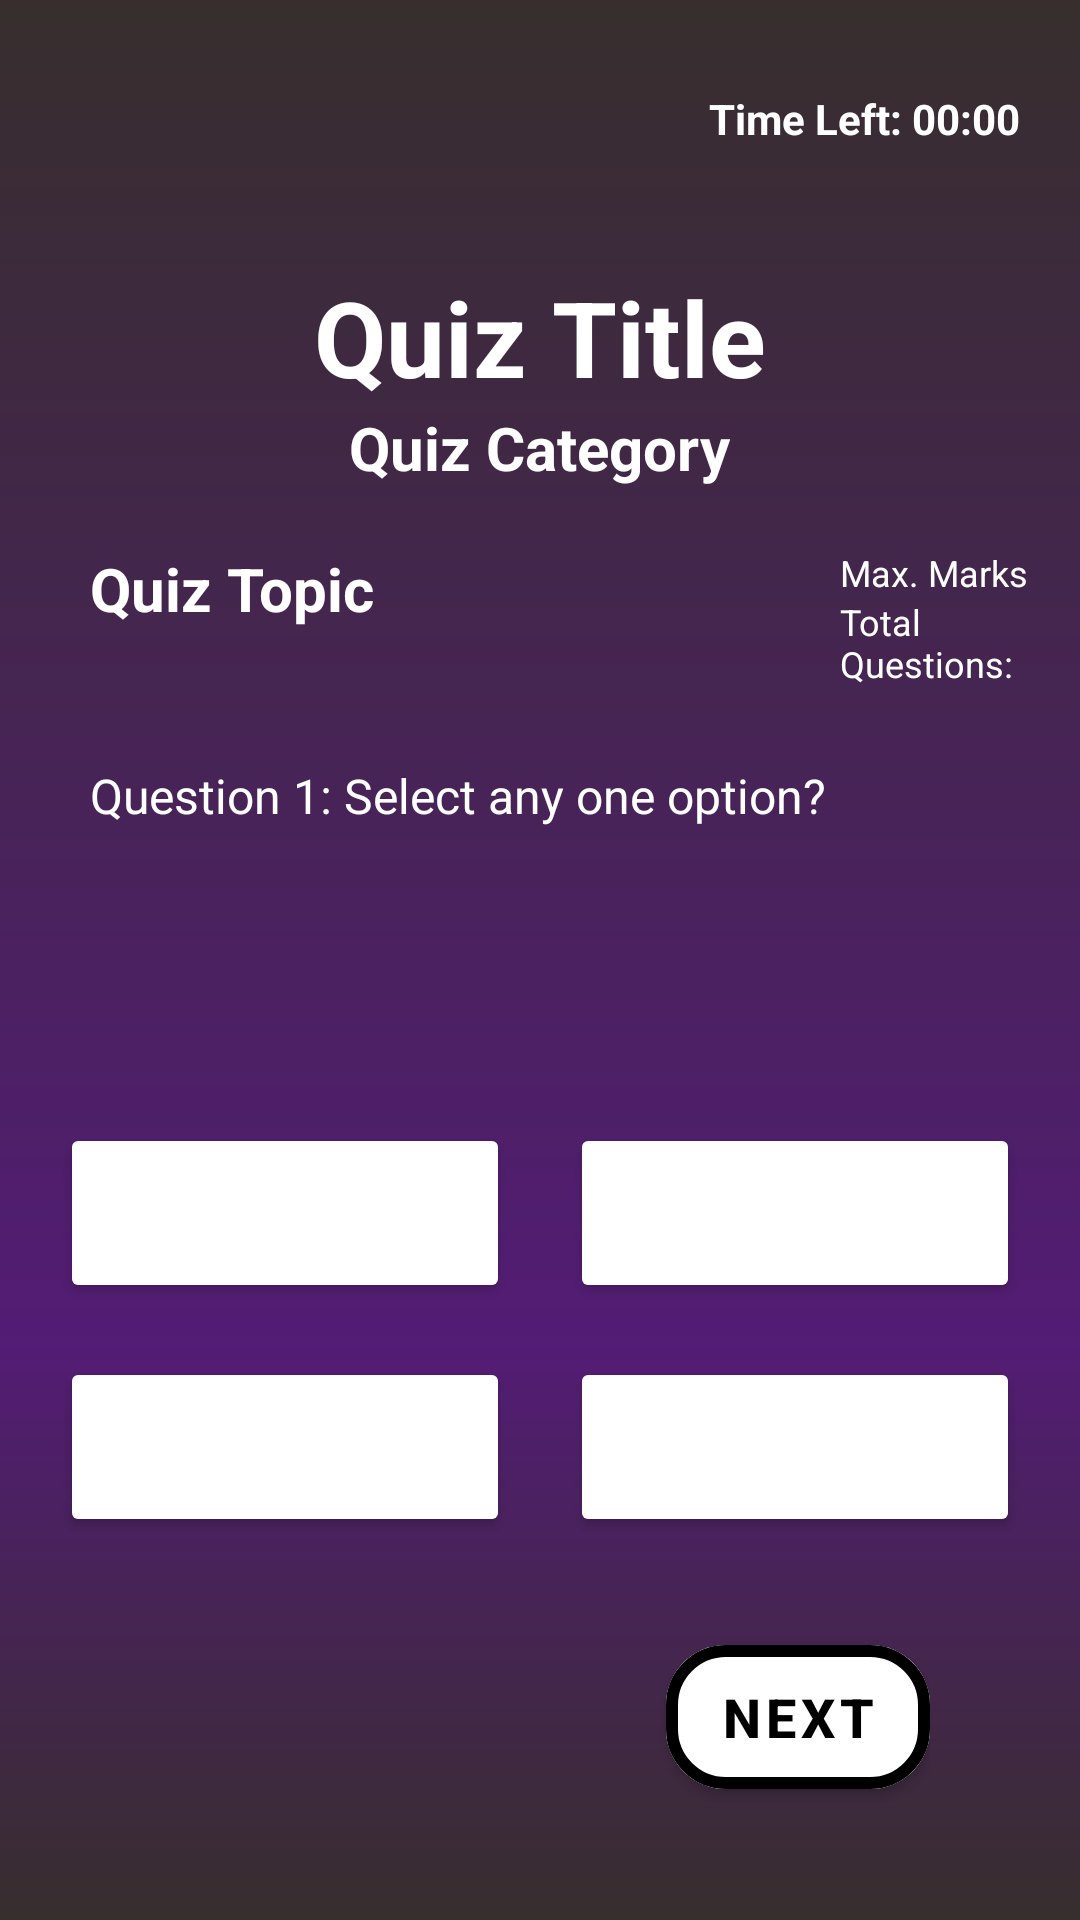

Layout XML and referenced resources for this Android screen:
<!-- AndroidManifest.xml: application theme Theme.Quizellapp -->
<!-- res/layout/activity_quiz_test_page.xml -->
<?xml version="1.0" encoding="utf-8"?>
<androidx.constraintlayout.widget.ConstraintLayout xmlns:android="http://schemas.android.com/apk/res/android"
    xmlns:app="http://schemas.android.com/apk/res-auto"
    xmlns:tools="http://schemas.android.com/tools"
    android:layout_width="match_parent"
    android:layout_height="match_parent"
    tools:context=".QuizTestPage"
    android:background="@drawable/loginregister_gradient"
    >

    <LinearLayout
        android:orientation="vertical"
        android:layout_width="match_parent"
        android:layout_height="match_parent">

        <LinearLayout
            android:orientation="horizontal"
            android:gravity="right"
            android:layout_width="match_parent"
            android:layout_height="wrap_content"
            android:layout_marginTop="30dp">
            <TextView
                android:id="@+id/TestDuration"
                android:layout_width="wrap_content"
                android:layout_height="wrap_content"
                android:textColor="@color/white"
                android:text="Time Left: 00:00"
                android:textSize="14sp"
                android:textStyle="bold"
                android:layout_marginRight="20dp"
                />

        </LinearLayout>

        <LinearLayout
            android:layout_marginTop="40dp"
            android:orientation="horizontal"
            android:layout_width="match_parent"
            android:layout_height="wrap_content"
            android:gravity="center">
            <TextView
                android:id="@+id/TestQuizName"
                android:layout_width="wrap_content"
                android:layout_height="wrap_content"
                android:text="Quiz Title"
                android:textSize="35sp"
                android:textStyle="bold"
                android:textColor="@color/white"
                />

        </LinearLayout>
        <LinearLayout
            android:orientation="horizontal"
            android:layout_width="match_parent"
            android:layout_height="wrap_content"
            android:gravity="center">
            <TextView
                android:id="@+id/Testcategory"
                android:layout_width="wrap_content"
                android:layout_height="wrap_content"
                android:text="Quiz Category"
                android:textSize="20sp"
                android:textStyle="bold"
                android:textColor="@color/white"
                />
        </LinearLayout>

        <LinearLayout
            android:layout_marginTop="20dp"
            android:orientation="horizontal"
            android:layout_width="match_parent"
            android:layout_height="wrap_content">
            <TextView
                android:id="@+id/TestSubject"
                android:layout_width="250dp"
                android:layout_height="wrap_content"
                android:text="Quiz Topic"
                android:textSize="20sp"
                android:textStyle="bold"
                android:textColor="@color/white"
                android:layout_marginLeft="30dp"
                />
            <LinearLayout
                android:orientation="vertical"
                android:layout_width="wrap_content"
                android:layout_height="wrap_content">
                <TextView
                    android:id="@+id/Maxmarks"
                    android:layout_width="wrap_content"
                    android:layout_height="wrap_content"
                    android:text="Max. Marks"
                    android:textSize="12dp"
                    android:textColor="@color/white"
                    />

                <TextView
                    android:id="@+id/TotalQuestions"
                    android:layout_width="wrap_content"
                    android:layout_height="wrap_content"
                    android:text="Total Questions:"
                    android:textSize="12dp"
                    android:textColor="@color/white"
                    />

            </LinearLayout>
        </LinearLayout>

        <TextView
            android:id="@+id/question"
            android:layout_width="wrap_content"
            android:layout_height="wrap_content"
            android:layout_marginTop="25dp"
            android:width="350sp"
            android:height="120sp"
            android:text="Question 1: Select any one option?"
            android:textSize="16sp"
            android:textColor="@color/white"
            android:layout_marginLeft="30dp"
            />

        <LinearLayout
            android:orientation="horizontal"
            android:layout_width="match_parent"
            android:layout_height="wrap_content"
            android:gravity="center">
            <Button
                android:id="@+id/Option1"
                android:layout_width="wrap_content"
                android:layout_height="60dp"
                android:width="150sp"
                android:height="30sp"
                android:textSize="10sp"
                android:backgroundTint="@color/white"
                android:textColor="@color/black"
                app:cornerRadius="10dp"
                android:textStyle="bold"
                />

            <Button
                android:id="@+id/Option2"
                android:layout_width="wrap_content"
                android:layout_height="60dp"
                android:width="150sp"
                android:height="30sp"
                android:textSize="10sp"
                android:backgroundTint="@color/white"
                android:textColor="@color/black"
                app:cornerRadius="10dp"
                android:textStyle="bold"
                android:layout_marginLeft="20dp"
                />
        </LinearLayout>

        <LinearLayout
            android:layout_marginTop="18dp"
            android:orientation="horizontal"
            android:layout_width="match_parent"
            android:layout_height="wrap_content"
            android:gravity="center">
            <Button
                android:id="@+id/Option3"
                android:layout_width="wrap_content"
                android:layout_height="60dp"
                android:width="150sp"
                android:height="30sp"
                android:textSize="10sp"
                android:backgroundTint="@color/white"
                android:textColor="@color/black"
                app:cornerRadius="10dp"
                android:textStyle="bold"
                />

            <Button
                android:id="@+id/Option4"
                android:layout_width="wrap_content"
                android:layout_height="60dp"
                android:width="150sp"
                android:height="30sp"
                android:textSize="10sp"
                android:backgroundTint="@color/white"
                android:textColor="@color/black"
                app:cornerRadius="10dp"
                android:textStyle="bold"
                android:layout_marginLeft="20dp"
                />

        </LinearLayout>

        <LinearLayout
            android:orientation="horizontal"
            android:layout_width="match_parent"
            android:layout_height="wrap_content"
            android:gravity="right"
            android:layout_marginRight="50dp"
            android:layout_marginTop="30dp">
            <com.google.android.material.button.MaterialButton
                android:id="@+id/next"
                android:layout_width="wrap_content"
                android:layout_height="60dp"
                android:text="Next"
                android:textSize="18sp"
                android:backgroundTint="@color/white"
                app:cornerRadius="20dp"
                android:textColor="@color/black"
                android:textStyle="bold"
                app:strokeColor="@color/black"
                app:strokeWidth="4dp"
                />
        </LinearLayout>



    </LinearLayout>


</androidx.constraintlayout.widget.ConstraintLayout>
<!-- resources referenced by this layout -->
<resources>
  <color name="black">#FF000000</color>
  <color name="white">#FFFFFFFF</color>
  <!-- drawable loginregister_gradient (drawable) -->
  <?xml version="1.0" encoding="utf-8"?>
  <shape xmlns:android="http://schemas.android.com/apk/res/android">
      <gradient
          android:startColor="#372E2D"
          android:centerColor="#531C75"
          android:centerY="0.7"
          android:angle="270"
          android:endColor="#372E2D"/>
  </shape>
  <style name="Theme.Quizellapp" parent="Theme.MaterialComponents.DayNight.NoActionBar">
              
              <item name="colorPrimary">@color/purple_500</item>
              <item name="colorPrimaryVariant">@color/purple_700</item>
              <item name="colorOnPrimary">@color/white</item>
              
              <item name="colorSecondary">#212F3C</item>
              <item name="colorSecondaryVariant">#212F3C</item>
              <item name="colorOnSecondary">@color/black</item>
              <item name="drawerArrowStyle">@style/DrawerVBage_ArrowStyle</item>
              
              <item name="android:statusBarColor" tools:targetApi="l">?attr/colorSecondary</item>
              <item name="android:navigationBarColor">?attr/colorSecondary</item>
              
      </style>
  <color name="purple_500">#FF6200EE</color>
  <color name="purple_700">#FF3700B3</color>
  <style name="DrawerVBage_ArrowStyle" parent="@style/Widget.AppCompat.DrawerArrowToggle">
          <item name="spinBars">true</item>
          <item name="color">@color/white</item>
      </style>
</resources>
